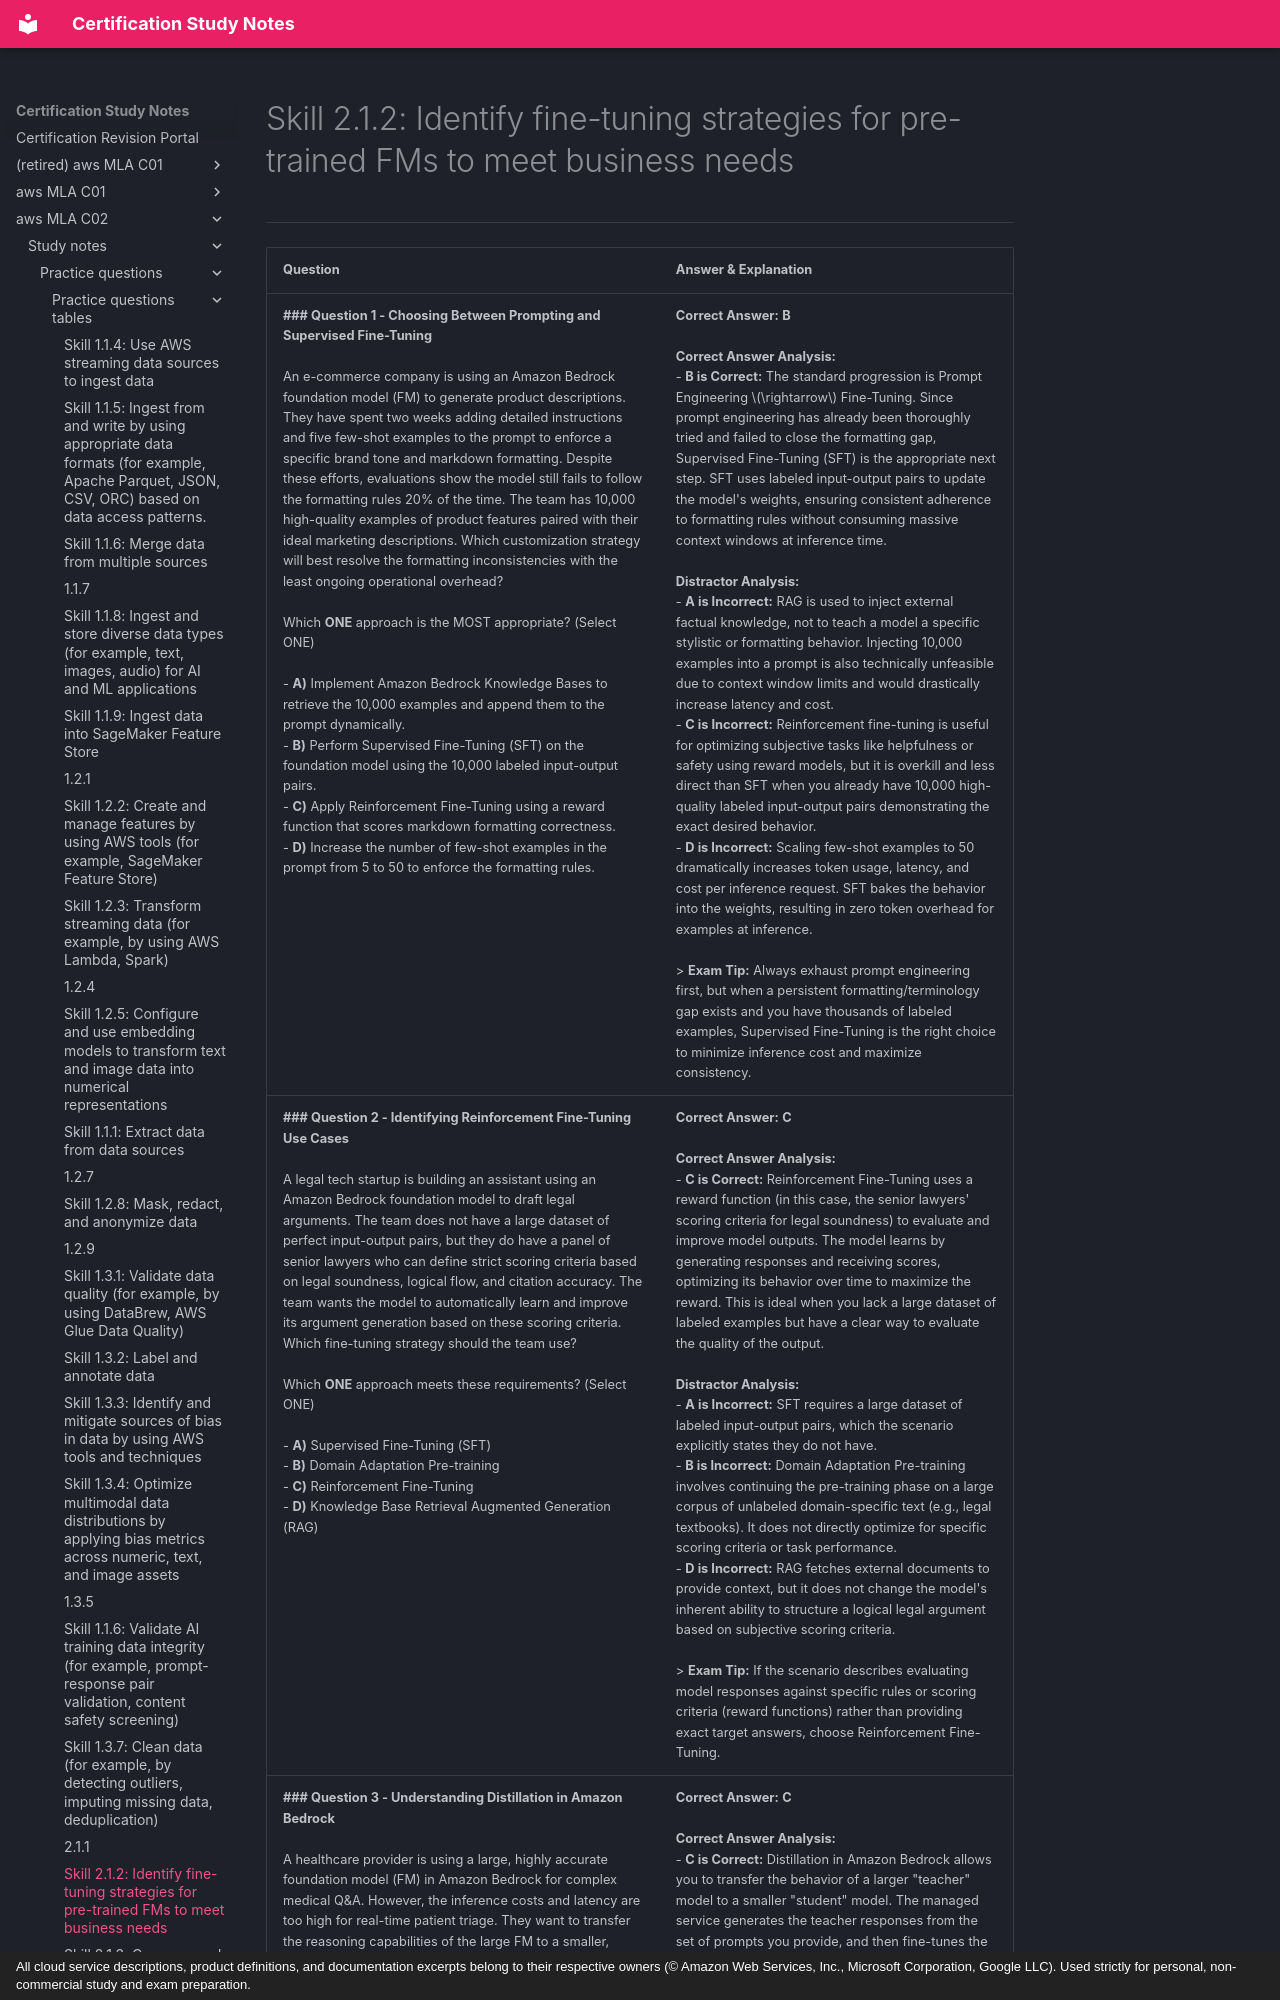

repository: monitus2022/cert_study_notes · page: aws_MLA_C02/study_notes/practice_questions/practice_questions_tables/2.1.2/index.html · generator: mkdocs · copyright: All cloud service descriptions, product definitions, and documentation excerpts belong to their respective owners (© Amazon Web Services, Inc., Microsoft Corporation, Google LLC). Used strictly for personal, non-commercial study and exam preparation.

# Skill 2.1.2: Identify fine-tuning strategies for pre-trained FMs to meet business needs
---

| Question | Answer & Explanation |
| --- | --- |
| **### Question 1 - Choosing Between Prompting and Supervised Fine-Tuning**<br><br>An e-commerce company is using an Amazon Bedrock foundation model (FM) to generate product descriptions. They have spent two weeks adding detailed instructions and five few-shot examples to the prompt to enforce a specific brand tone and markdown formatting. Despite these efforts, evaluations show the model still fails to follow the formatting rules 20% of the time. The team has 10,000 high-quality examples of product features paired with their ideal marketing descriptions. Which customization strategy will best resolve the formatting inconsistencies with the least ongoing operational overhead?<br><br>Which **ONE** approach is the MOST appropriate? (Select ONE)<br><br>- **A)** Implement Amazon Bedrock Knowledge Bases to retrieve the 10,000 examples and append them to the prompt dynamically.<br>- **B)** Perform Supervised Fine-Tuning (SFT) on the foundation model using the 10,000 labeled input-output pairs.<br>- **C)** Apply Reinforcement Fine-Tuning using a reward function that scores markdown formatting correctness.<br>- **D)** Increase the number of few-shot examples in the prompt from 5 to 50 to enforce the formatting rules. | **Correct Answer:** **B**<br><br>**Correct Answer Analysis:**<br>- **B is Correct:** The standard progression is Prompt Engineering $\rightarrow$ Fine-Tuning. Since prompt engineering has already been thoroughly tried and failed to close the formatting gap, Supervised Fine-Tuning (SFT) is the appropriate next step. SFT uses labeled input-output pairs to update the model's weights, ensuring consistent adherence to formatting rules without consuming massive context windows at inference time.<br><br>**Distractor Analysis:**<br>- **A is Incorrect:** RAG is used to inject external factual knowledge, not to teach a model a specific stylistic or formatting behavior. Injecting 10,000 examples into a prompt is also technically unfeasible due to context window limits and would drastically increase latency and cost.<br>- **C is Incorrect:** Reinforcement fine-tuning is useful for optimizing subjective tasks like helpfulness or safety using reward models, but it is overkill and less direct than SFT when you already have 10,000 high-quality labeled input-output pairs demonstrating the exact desired behavior.<br>- **D is Incorrect:** Scaling few-shot examples to 50 dramatically increases token usage, latency, and cost per inference request. SFT bakes the behavior into the weights, resulting in zero token overhead for examples at inference.<br><br>> **Exam Tip:** Always exhaust prompt engineering first, but when a persistent formatting/terminology gap exists and you have thousands of labeled examples, Supervised Fine-Tuning is the right choice to minimize inference cost and maximize consistency. |
| **### Question 2 - Identifying Reinforcement Fine-Tuning Use Cases**<br><br>A legal tech startup is building an assistant using an Amazon Bedrock foundation model to draft legal arguments. The team does not have a large dataset of perfect input-output pairs, but they do have a panel of senior lawyers who can define strict scoring criteria based on legal soundness, logical flow, and citation accuracy. The team wants the model to automatically learn and improve its argument generation based on these scoring criteria. Which fine-tuning strategy should the team use?<br><br>Which **ONE** approach meets these requirements? (Select ONE)<br><br>- **A)** Supervised Fine-Tuning (SFT)<br>- **B)** Domain Adaptation Pre-training<br>- **C)** Reinforcement Fine-Tuning<br>- **D)** Knowledge Base Retrieval Augmented Generation (RAG) | **Correct Answer:** **C**<br><br>**Correct Answer Analysis:**<br>- **C is Correct:** Reinforcement Fine-Tuning uses a reward function (in this case, the senior lawyers' scoring criteria for legal soundness) to evaluate and improve model outputs. The model learns by generating responses and receiving scores, optimizing its behavior over time to maximize the reward. This is ideal when you lack a large dataset of labeled examples but have a clear way to evaluate the quality of the output.<br><br>**Distractor Analysis:**<br>- **A is Incorrect:** SFT requires a large dataset of labeled input-output pairs, which the scenario explicitly states they do not have.<br>- **B is Incorrect:** Domain Adaptation Pre-training involves continuing the pre-training phase on a large corpus of unlabeled domain-specific text (e.g., legal textbooks). It does not directly optimize for specific scoring criteria or task performance.<br>- **D is Incorrect:** RAG fetches external documents to provide context, but it does not change the model's inherent ability to structure a logical legal argument based on subjective scoring criteria.<br><br>> **Exam Tip:** If the scenario describes evaluating model responses against specific rules or scoring criteria (reward functions) rather than providing exact target answers, choose Reinforcement Fine-Tuning. |
| **### Question 3 - Understanding Distillation in Amazon Bedrock**<br><br>A healthcare provider is using a large, highly accurate foundation model (FM) in Amazon Bedrock for complex medical Q&A. However, the inference costs and latency are too high for real-time patient triage. They want to transfer the reasoning capabilities of the large FM to a smaller, faster, and cheaper FM. The team has a set of 5,000 common medical prompts but no target responses. Which fine-tuning strategy should they use to achieve this goal with the least operational overhead?<br><br>Which **ONE** approach meets these requirements? (Select ONE)<br><br>- **A)** Supervised Fine-Tuning (SFT) using the 5,000 prompts.<br>- **B)** Reinforcement Fine-Tuning using a medical accuracy reward model.<br>- **C)** Distillation via Amazon Bedrock.<br>- **D)** Deploying the smaller model with Amazon Bedrock Guardrails. | **Correct Answer:** **C**<br><br>**Correct Answer Analysis:**<br>- **C is Correct:** Distillation in Amazon Bedrock allows you to transfer the behavior of a larger "teacher" model to a smaller "student" model. The managed service generates the teacher responses from the set of prompts you provide, and then fine-tunes the student model on these prompt-response pairs. This improves the smaller model's performance without requiring you to manually label the 5,000 prompts.<br><b
